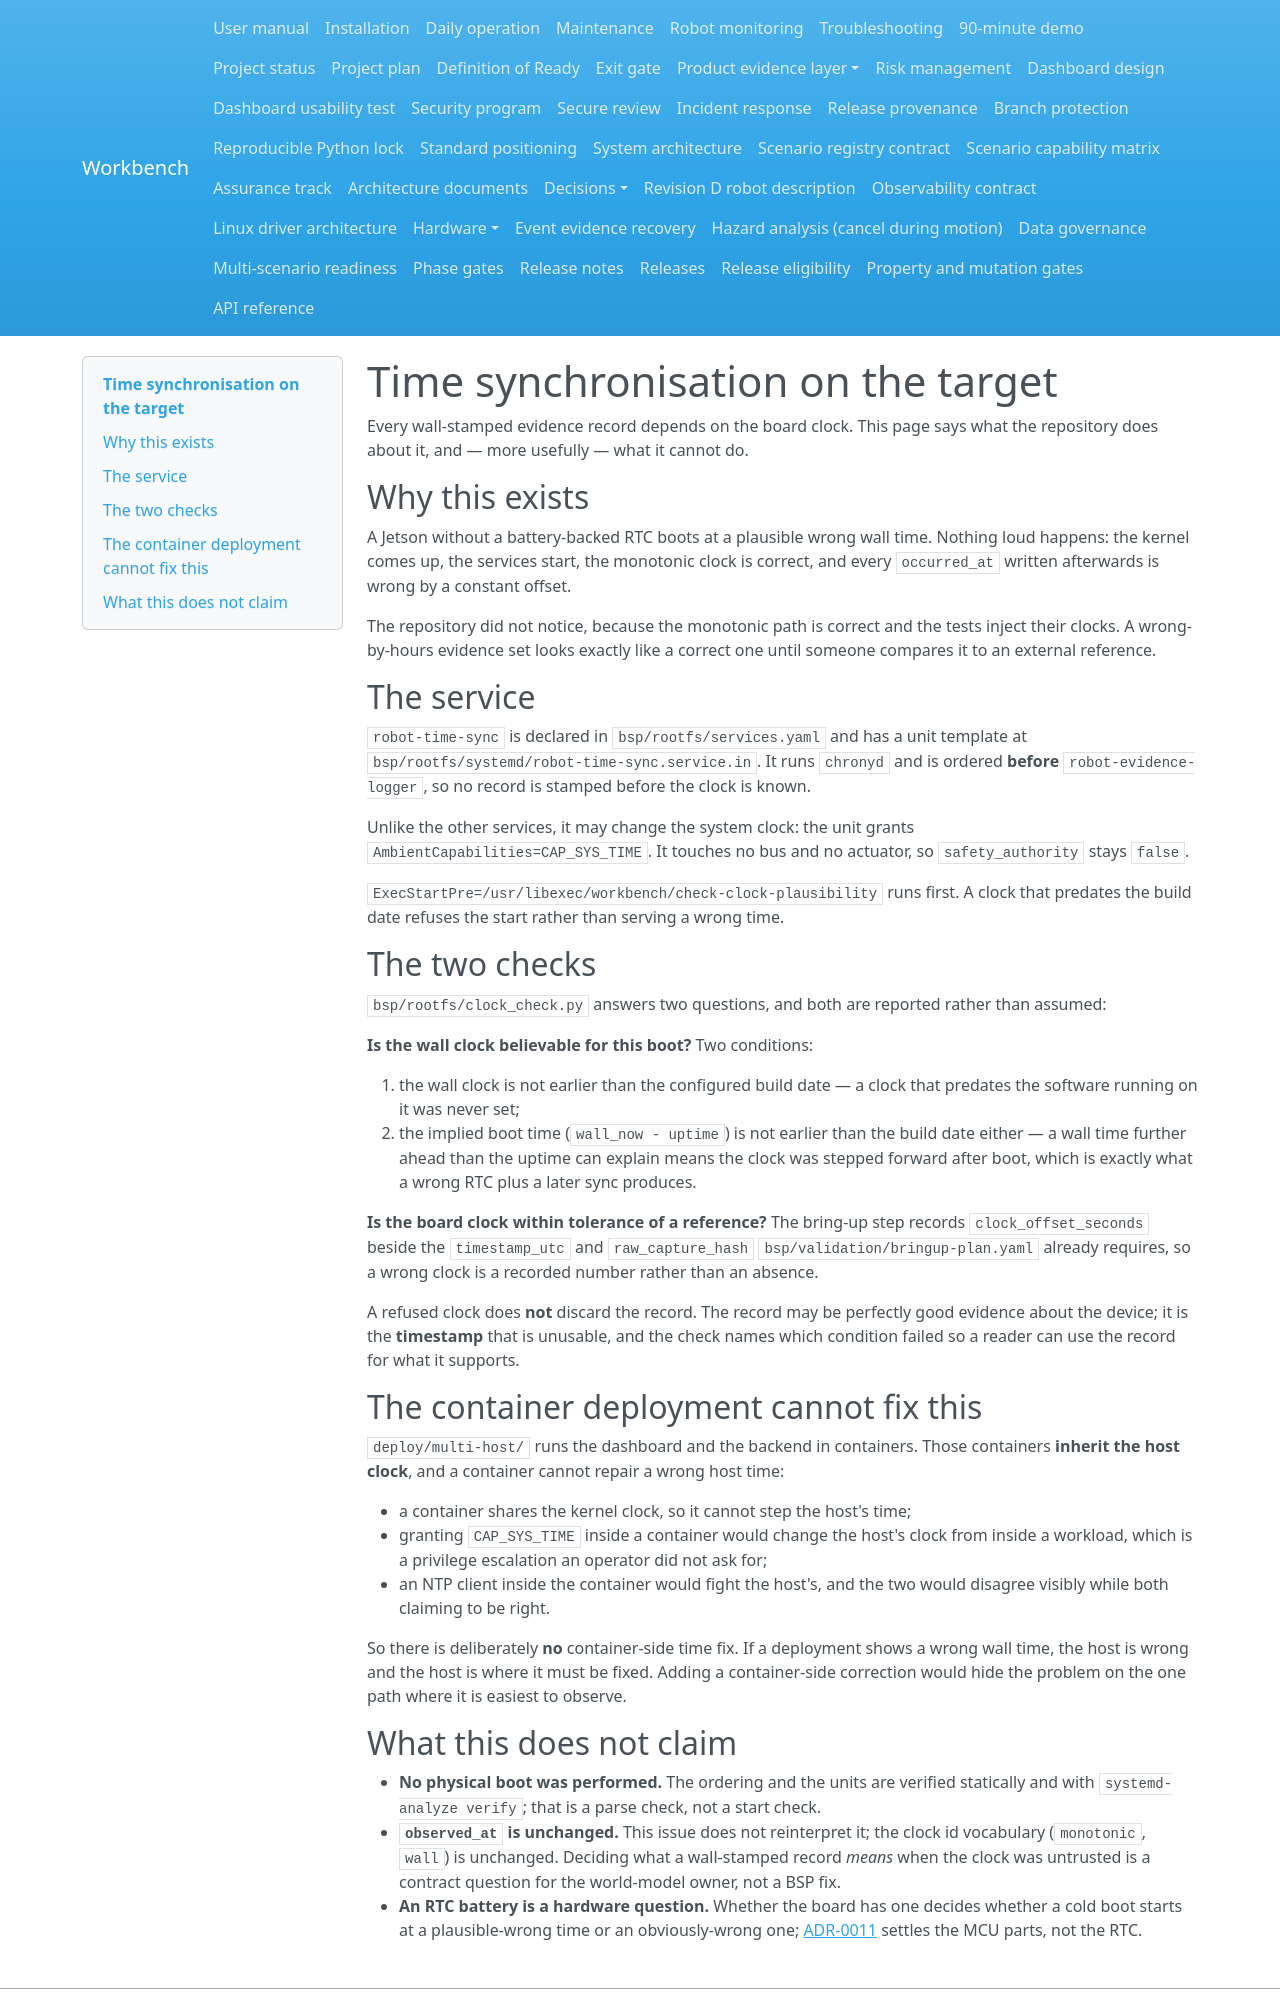

repository: Quchaosheng/workbench-mobile-home-robot · page: hardware/time-synchronisation/index.html · generator: mkdocs

# Time synchronisation on the target

Every wall-stamped evidence record depends on the board clock. This page says what
the repository does about it, and — more usefully — what it cannot do.

## Why this exists

A Jetson without a battery-backed RTC boots at a plausible wrong wall time. Nothing
loud happens: the kernel comes up, the services start, the monotonic clock is
correct, and every `occurred_at` written afterwards is wrong by a constant offset.

The repository did not notice, because the monotonic path is correct and the tests
inject their clocks. A wrong-by-hours evidence set looks exactly like a correct one
until someone compares it to an external reference.

## The service

`robot-time-sync` is declared in `bsp/rootfs/services.yaml` and has a unit template
at `bsp/rootfs/systemd/robot-time-sync.service.in`. It runs `chronyd` and is ordered
**before** `robot-evidence-logger`, so no record is stamped before the clock is
known.

Unlike the other services, it may change the system clock: the unit grants
`AmbientCapabilities=CAP_SYS_TIME`. It touches no bus and no actuator, so
`safety_authority` stays `false`.

`ExecStartPre=/usr/libexec/workbench/check-clock-plausibility` runs first. A clock
that predates the build date refuses the start rather than serving a wrong time.

## The two checks

`bsp/rootfs/clock_check.py` answers two questions, and both are reported rather than
assumed:

**Is the wall clock believable for this boot?** Two conditions:

1. the wall clock is not earlier than the configured build date — a clock that
   predates the software running on it was never set;
2. the implied boot time (`wall_now - uptime`) is not earlier than the build date
   either — a wall time further ahead than the uptime can explain means the clock
   was stepped forward after boot, which is exactly what a wrong RTC plus a later
   sync produces.

**Is the board clock within tolerance of a reference?** The bring-up step records
`clock_offset_seconds` beside the `timestamp_utc` and `raw_capture_hash`
`bsp/validation/bringup-plan.yaml` already requires, so a wrong clock is a recorded
number rather than an absence.

A refused clock does **not** discard the record. The record may be perfectly good
evidence about the device; it is the **timestamp** that is unusable, and the check
names which condition failed so a reader can use the record for what it supports.

## The container deployment cannot fix this

`deploy/multi-host/` runs the dashboard and the backend in containers. Those
containers **inherit the host clock**, and a container cannot repair a wrong host
time:

- a container shares the kernel clock, so it cannot step the host's time;
- granting `CAP_SYS_TIME` inside a container would change the host's clock from
  inside a workload, which is a privilege escalation an operator did not ask for;
- an NTP client inside the container would fight the host's, and the two would
  disagree visibly while both claiming to be right.

So there is deliberately **no** container-side time fix. If a deployment shows a
wrong wall time, the host is wrong and the host is where it must be fixed. Adding a
container-side correction would hide the problem on the one path where it is
easiest to observe.
